2-way image classification set "dataset_peach" from GitHub (wahjj/hqyj); label vocabulary: half-ripe, ripe.

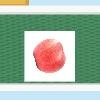
Label: ripe

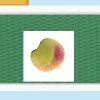
Label: half-ripe

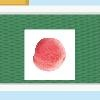
Label: ripe

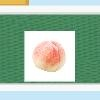
Label: half-ripe
